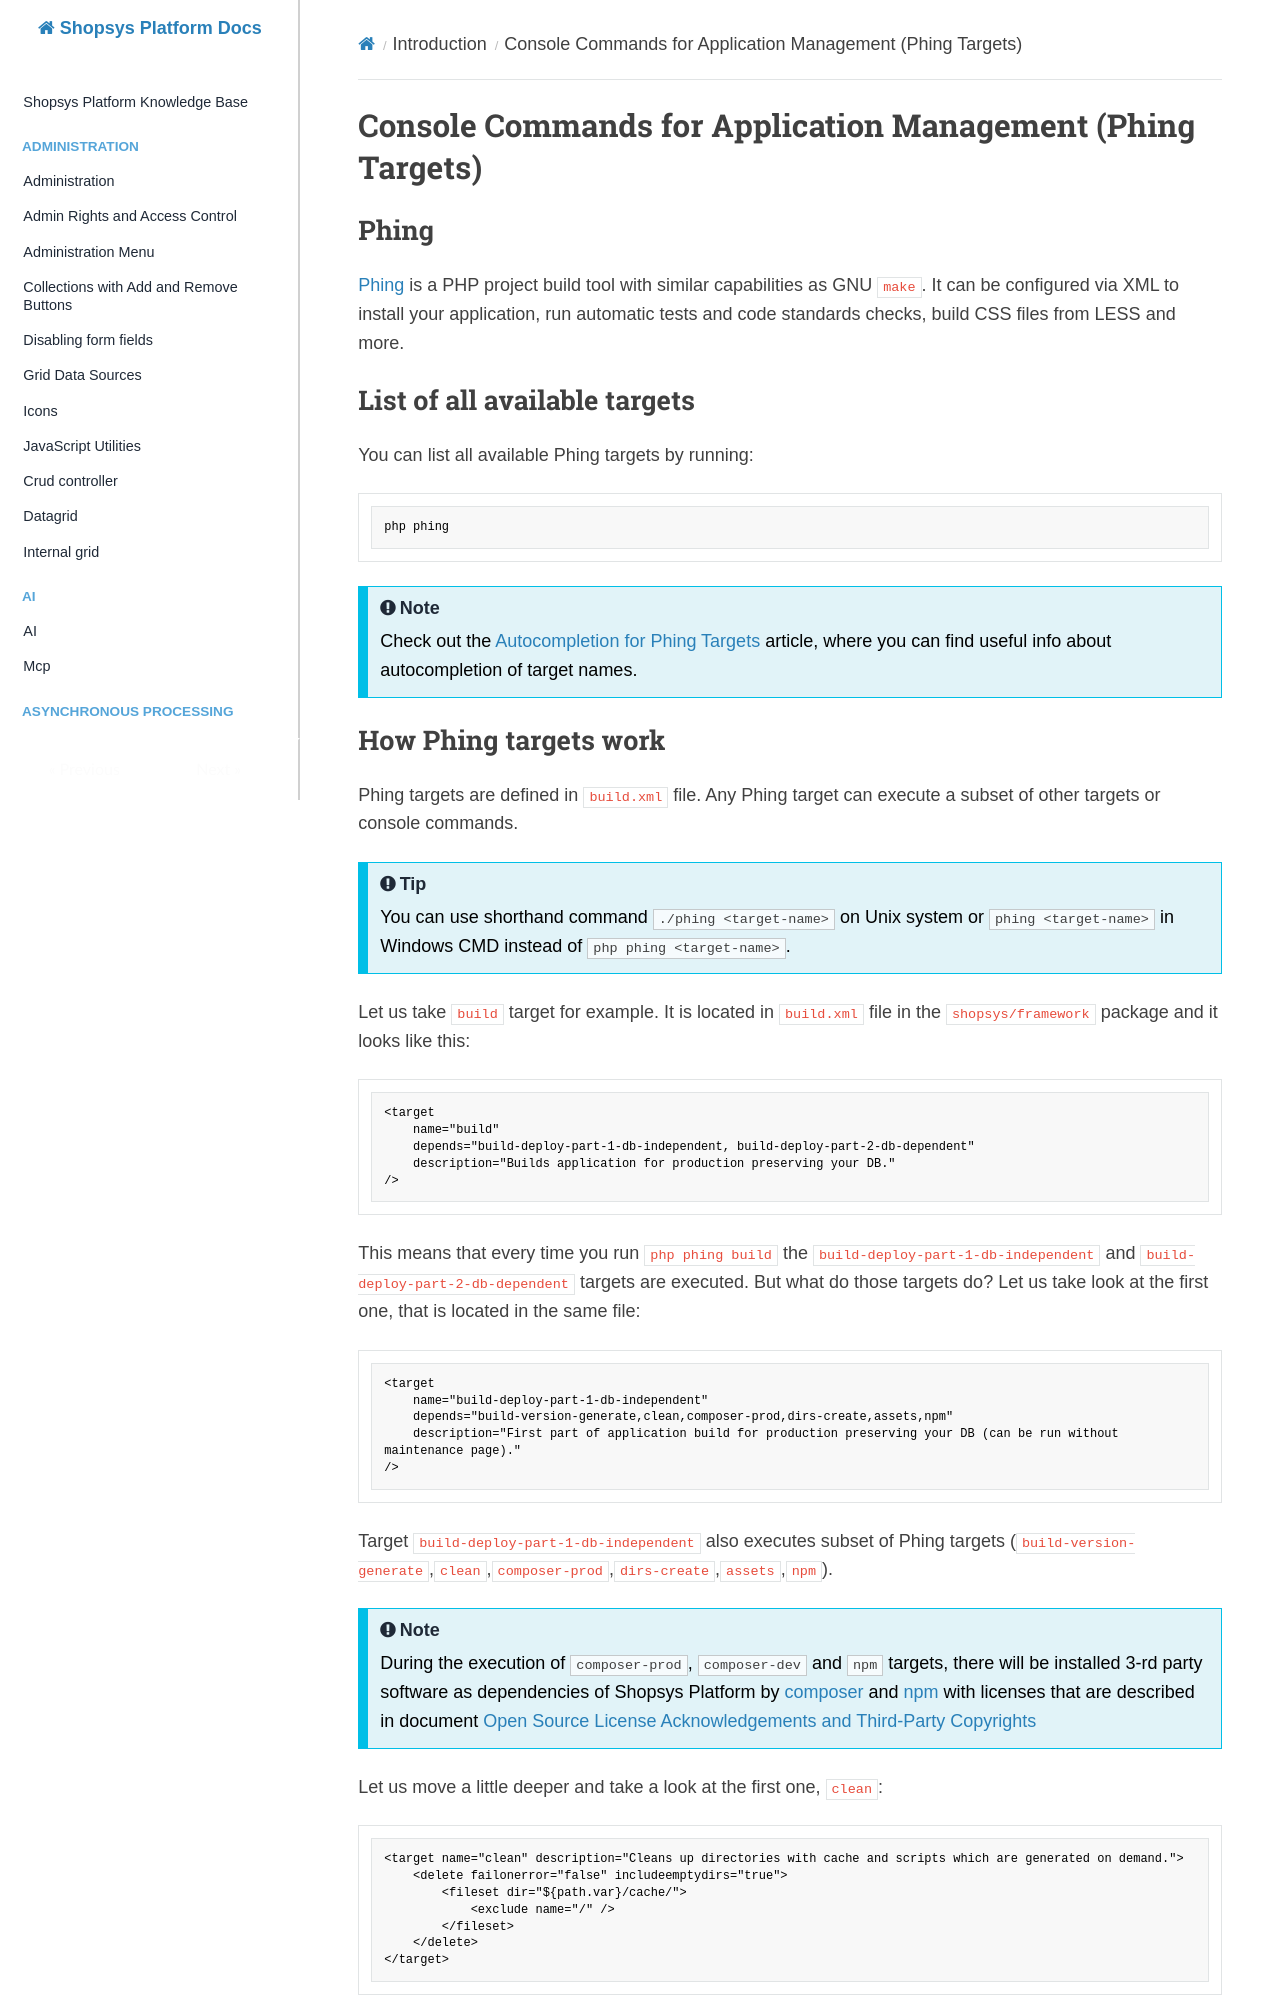

repository: shopsys/shopsys · page: introduction/console-commands-for-application-management-phing-targets/index.html · generator: mkdocs

# Console Commands for Application Management (Phing Targets)

## Phing

[Phing](https://www.phing.info/) is a PHP project build tool with similar capabilities as GNU `make`. It can be configured via XML to install your application, run automatic tests and code standards checks, build CSS files from LESS and more.

## List of all available targets

You can list all available Phing targets by running:

```sh
php phing
```

!!! note

    Check out the [Autocompletion for Phing Targets](./autocompletion-for-phing-targets.md) article, where you can find useful info about autocompletion of target names.
